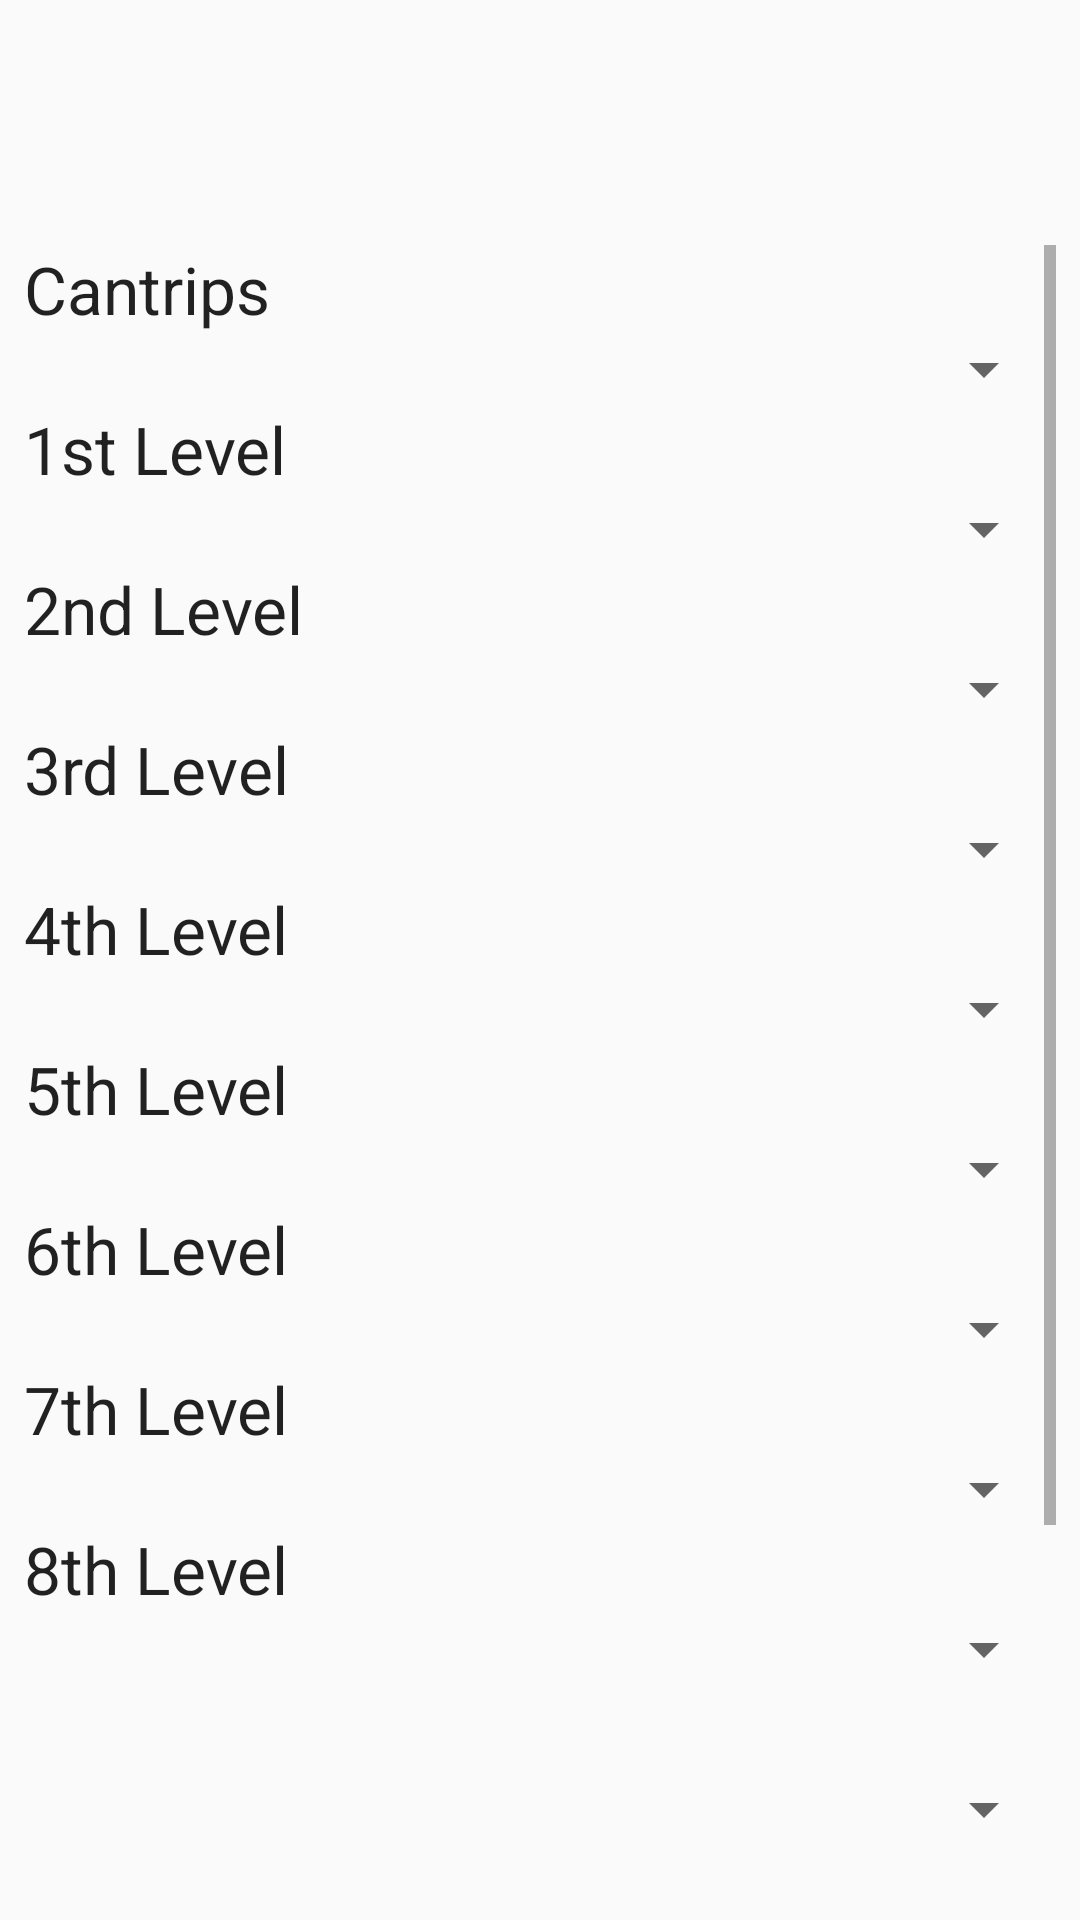

Produce the Android XML layout that renders to this screen, including the resource entries it uses.
<!-- AndroidManifest.xml: application theme AppTheme -->
<!-- res/layout/spells.xml -->
<?xml version="1.0" encoding="utf-8"?>
<android.support.constraint.ConstraintLayout xmlns:android="http://schemas.android.com/apk/res/android"
    xmlns:app="http://schemas.android.com/apk/res-auto"
    xmlns:tools="http://schemas.android.com/tools"
    android:id="@+id/constraintLayout"
    android:layout_width="match_parent"
    android:layout_height="match_parent"
    tools:context=".MainActivity">

    <ScrollView
        android:layout_width="344dp"
        android:layout_height="477dp"
        android:layout_marginBottom="8dp"
        android:layout_marginEnd="8dp"
        android:layout_marginLeft="8dp"
        android:layout_marginRight="8dp"
        android:layout_marginStart="8dp"
        android:layout_marginTop="8dp"
        app:layout_constraintBottom_toBottomOf="parent"
        app:layout_constraintEnd_toEndOf="parent"
        app:layout_constraintStart_toStartOf="parent"
        app:layout_constraintTop_toTopOf="parent">

        <LinearLayout
            android:layout_width="match_parent"
            android:layout_height="wrap_content"
            android:orientation="vertical">

            <TextView
                android:id="@+id/textView"
                android:layout_width="335dp"
                android:layout_height="wrap_content"
                android:text="@string/cantrips"
                android:textAppearance="@style/TextAppearance.AppCompat.Large"
                tools:layout_editor_absoluteX="8dp"
                tools:layout_editor_absoluteY="498dp" />

            <Spinner
                android:id="@+id/spinner"
                android:layout_width="match_parent"
                android:layout_height="wrap_content" />

            <TextView
                android:id="@+id/textView2"
                android:layout_width="match_parent"
                android:layout_height="wrap_content"
                android:text="@string/_1st_level"
                android:textAppearance="@style/TextAppearance.AppCompat.Large" />

            <Spinner
                android:id="@+id/spinner2"
                android:layout_width="match_parent"
                android:layout_height="wrap_content" />

            <TextView
                android:id="@+id/textView3"
                android:layout_width="match_parent"
                android:layout_height="wrap_content"
                android:text="@string/_2nd_level"
                android:textAppearance="@style/TextAppearance.AppCompat.Large" />

            <Spinner
                android:id="@+id/spinner3"
                android:layout_width="match_parent"
                android:layout_height="wrap_content" />

            <TextView
                android:id="@+id/textView4"
                android:layout_width="match_parent"
                android:layout_height="wrap_content"
                android:text="@string/_3rd_level"
                android:textAppearance="@style/TextAppearance.AppCompat.Large" />

            <Spinner
                android:id="@+id/spinner4"
                android:layout_width="match_parent"
                android:layout_height="wrap_content" />

            <TextView
                android:id="@+id/textView5"
                android:layout_width="match_parent"
                android:layout_height="wrap_content"
                android:text="@string/_4th_level"
                android:textAppearance="@style/TextAppearance.AppCompat.Large" />

            <Spinner
                android:id="@+id/spinner5"
                android:layout_width="match_parent"
                android:layout_height="wrap_content" />

            <TextView
                android:id="@+id/textView6"
                android:layout_width="match_parent"
                android:layout_height="wrap_content"
                android:text="@string/_5th_level"
                android:textAppearance="@style/TextAppearance.AppCompat.Large" />

            <Spinner
                android:id="@+id/spinner6"
                android:layout_width="match_parent"
                android:layout_height="wrap_content" />

            <TextView
                android:id="@+id/textView7"
                android:layout_width="match_parent"
                android:layout_height="wrap_content"
                android:text="@string/_6th_level"
                android:textAppearance="@style/TextAppearance.AppCompat.Large" />

            <Spinner
                android:id="@+id/spinner7"
                android:layout_width="match_parent"
                android:layout_height="wrap_content" />

            <TextView
                android:id="@+id/textView8"
                android:layout_width="match_parent"
                android:layout_height="wrap_content"
                android:text="@string/_7th_level"
                android:textAppearance="@style/TextAppearance.AppCompat.Large" />

            <Spinner
                android:id="@+id/spinner8"
                android:layout_width="match_parent"
                android:layout_height="wrap_content" />

            <TextView
                android:id="@+id/textView9"
                android:layout_width="match_parent"
                android:layout_height="wrap_content"
                android:text="@string/_8th_level"
                android:textAppearance="@style/TextAppearance.AppCompat.Large" />

            <Spinner
                android:id="@+id/spinner9"
                android:layout_width="match_parent"
                android:layout_height="wrap_content" />

            <TextView
                android:id="@+id/textView10"
                android:layout_width="match_parent"
                android:layout_height="wrap_content"
                android:text="@string/_9th_level"
                android:textAppearance="@style/TextAppearance.AppCompat.Large" />

            <Spinner
                android:id="@+id/spinner10"
                android:layout_width="match_parent"
                android:layout_height="wrap_content" />

        </LinearLayout>
    </ScrollView>

</android.support.constraint.ConstraintLayout>
<!-- resources referenced by this layout -->
<resources>
  <string name="_1st_level">1st Level</string>
  <string name="_2nd_level">2nd Level</string>
  <string name="_3rd_level">3rd Level</string>
  <string name="_4th_level">4th Level</string>
  <string name="_5th_level">5th Level</string>
  <string name="_6th_level">6th Level</string>
  <string name="_7th_level">7th Level</string>
  <string name="_8th_level">8th Level</string>
  <string name="_9th_level">9th Level</string>
  <string name="cantrips">Cantrips</string>
  <style name="AppTheme" parent="Theme.AppCompat.Light.DarkActionBar">
          
          <item name="colorPrimary">@color/colorPrimary</item>
          <item name="colorPrimaryDark">@color/colorPrimaryDark</item>
          <item name="colorAccent">@color/colorAccent</item>
          <item name="coordinatorLayoutStyle">@style/Widget.Design.CoordinatorLayout</item>
      </style>
  <!-- not gathered from this repository: default colours our renderer supplied (Android Studio template values) -->
  <color name="colorPrimary">#FF6200EE</color>
  <color name="colorPrimaryDark">#FF3700B3</color>
  <color name="colorAccent">#FF03DAC5</color>
</resources>
